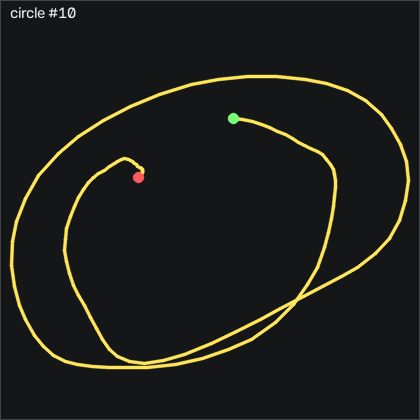

The data file committed next to this chart (first rows):
t_s, ax, ay, az, gx, gy, gz, seq
0.00000, -0.451, -0.635, 0.431, 63.14, 7.237, 12.4, 33601
0.01000, -0.495, -0.562, 0.435, 63.07, 13.43, 15.08, 33602
0.02000, -0.537, -0.497, 0.438, 61.15, 18.03, 17.55, 33603
0.03000, -0.57, -0.452, 0.451, 57.43, 21.23, 18.74, 33604
0.04000, -0.617, -0.422, 0.427, 53.32, 23.55, 16.94, 33605
0.05000, -0.654, -0.426, 0.432, 48.59, 24.22, 14.2, 33606
0.06100, -0.688, -0.478, 0.431, 44.02, 24.22, 11.61, 33607
0.07000, -0.72, -0.514, 0.427, 41.82, 23.43, 8.346, 33608
0.08000, -0.7, -0.503, 0.433, 41.7, 20.93, 4.962, 33609
0.09000, -0.626, -0.454, 0.437, 41.61, 19.01, 0.4192, 33610
0.101, -0.579, -0.403, 0.443, 39.9, 20.8, -4.032, 33611
0.11, -0.594, -0.347, 0.443, 36.4, 25.29, -6.045, 33612
0.12, -0.621, -0.298, 0.444, 30.91, 29.19, -7.173, 33613
0.13, -0.622, -0.285, 0.447, 23.96, 31.38, -9.215, 33614
0.141, -0.578, -0.293, 0.441, 16.89, 32.51, -13.42, 33615
0.15, -0.504, -0.316, 0.43, 10.21, 34.89, -20.89, 33616
0.16, -0.424, -0.365, 0.414, 3.868, 40.01, -28.09, 33617
0.17, -0.356, -0.417, 0.412, -1.407, 47.79, -33.61, 33618
0.18, -0.308, -0.423, 0.388, -4.638, 57.66, -38.76, 33619
0.19, -0.297, -0.384, 0.367, -7.535, 69.13, -46.56, 33620
0.2, -0.28, -0.296, 0.336, -11.22, 80.26, -60.25, 33621
0.21, -0.252, -0.168, 0.313, -17.66, 91.41, -78.39, 33622
0.22, -0.284, 0.01100, 0.263, -28.18, 104.4, -99, 33623
0.231, -0.444, 0.149, 0.197, -45.31, 118.5, -115.6, 33624
0.24, -0.697, 0.224, 0.121, -68.11, 128.4, -127.9, 33625
0.25, -0.987, 0.192, 0.04100, -94.43, 129.3, -132.1, 33626
0.26, -1.196, 0.09800, -0.04300, -121.4, 119.2, -126, 33627
0.271, -1.332, -0.07500, -0.08700, -145.8, 101.4, -115, 33628
0.28, -1.385, -0.361, -0.123, -165.9, 80.16, -101.3, 33629
0.29, -1.37, -0.705, -0.07700, -178.3, 57.82, -80.74, 33630
0.3, -1.292, -1.023, -0.01800, -178.5, 36.69, -57.6, 33631
0.311, -1.161, -1.188, 0.04600, -166.2, 18.46, -36.81, 33632
0.32, -1.057, -1.195, 0.108, -146.8, 5.347, -20.04, 33633
0.33, -1.029, -1.142, 0.144, -127, -1.879, -8.971, 33634
0.34, -1.081, -1.107, 0.137, -110.3, -6.361, -2.264, 33635
0.35, -1.164, -1.052, 0.127, -95.77, -13.25, 3.163, 33636
0.36, -1.269, -1.016, 0.113, -84, -23.52, 5.388, 33637
0.37, -1.332, -1.037, 0.09500, -75.31, -38.62, 8.468, 33638
0.38, -1.31, -1.083, 0.07400, -68.05, -57.27, 15.88, 33639
0.39, -1.269, -1.149, 0.05000, -60.92, -75.72, 24.63, 33640
0.401, -1.23, -1.207, 0.02000, -53.02, -92.79, 32.34, 33641
0.41, -1.173, -1.325, 0.00900, -44.64, -109.2, 34.99, 33642
0.42, -1.089, -1.469, 0.01400, -33.08, -124.3, 38.01, 33643
0.43, -0.962, -1.644, 0.02100, -17.84, -137.2, 41.79, 33644
0.441, -0.801, -1.792, 0.05600, 2.74, -146.8, 44.5, 33645
0.45, -0.618, -1.905, 0.04700, 28.75, -151.9, 46.21, 33646
0.46, -0.419, -1.931, 0.05300, 59.08, -152.5, 48.68, 33647
0.47, -0.249, -1.843, 0.07300, 90.88, -147.4, 52.4, 33648
0.481, -0.153, -1.683, 0.06500, 120.5, -136.7, 53.53, 33649
0.49, -0.06900, -1.51, 0.06100, 145.4, -123.6, 49.69, 33650
0.5, 0.00900, -1.331, 0.07400, 165.6, -109.4, 42.4, 33651
0.51, 0.07700, -1.164, 0.08400, 180.9, -93.95, 34.38, 33652
0.52, 0.131, -0.975, 0.104, 191.4, -77.24, 28.83, 33653
0.531, 0.17, -0.794, 0.123, 196.7, -59.29, 25.02, 33654
0.54, 0.182, -0.632, 0.152, 197.3, -40.26, 19.57, 33655
0.55, 0.175, -0.459, 0.156, 194.4, -20.45, 13.04, 33656
0.56, 0.135, -0.262, 0.172, 187.4, -0.1407, 7.37, 33657
0.571, 0.08500, -0.09200, 0.22, 175.3, 18.7, 1.669, 33658
0.58, -0.01900, 0.08400, 0.224, 160.4, 34.8, -5.74, 33659
0.59, 0.04100, 0.114, 0.242, 140.6, 46.66, -14.95, 33660
... 76 more rows
